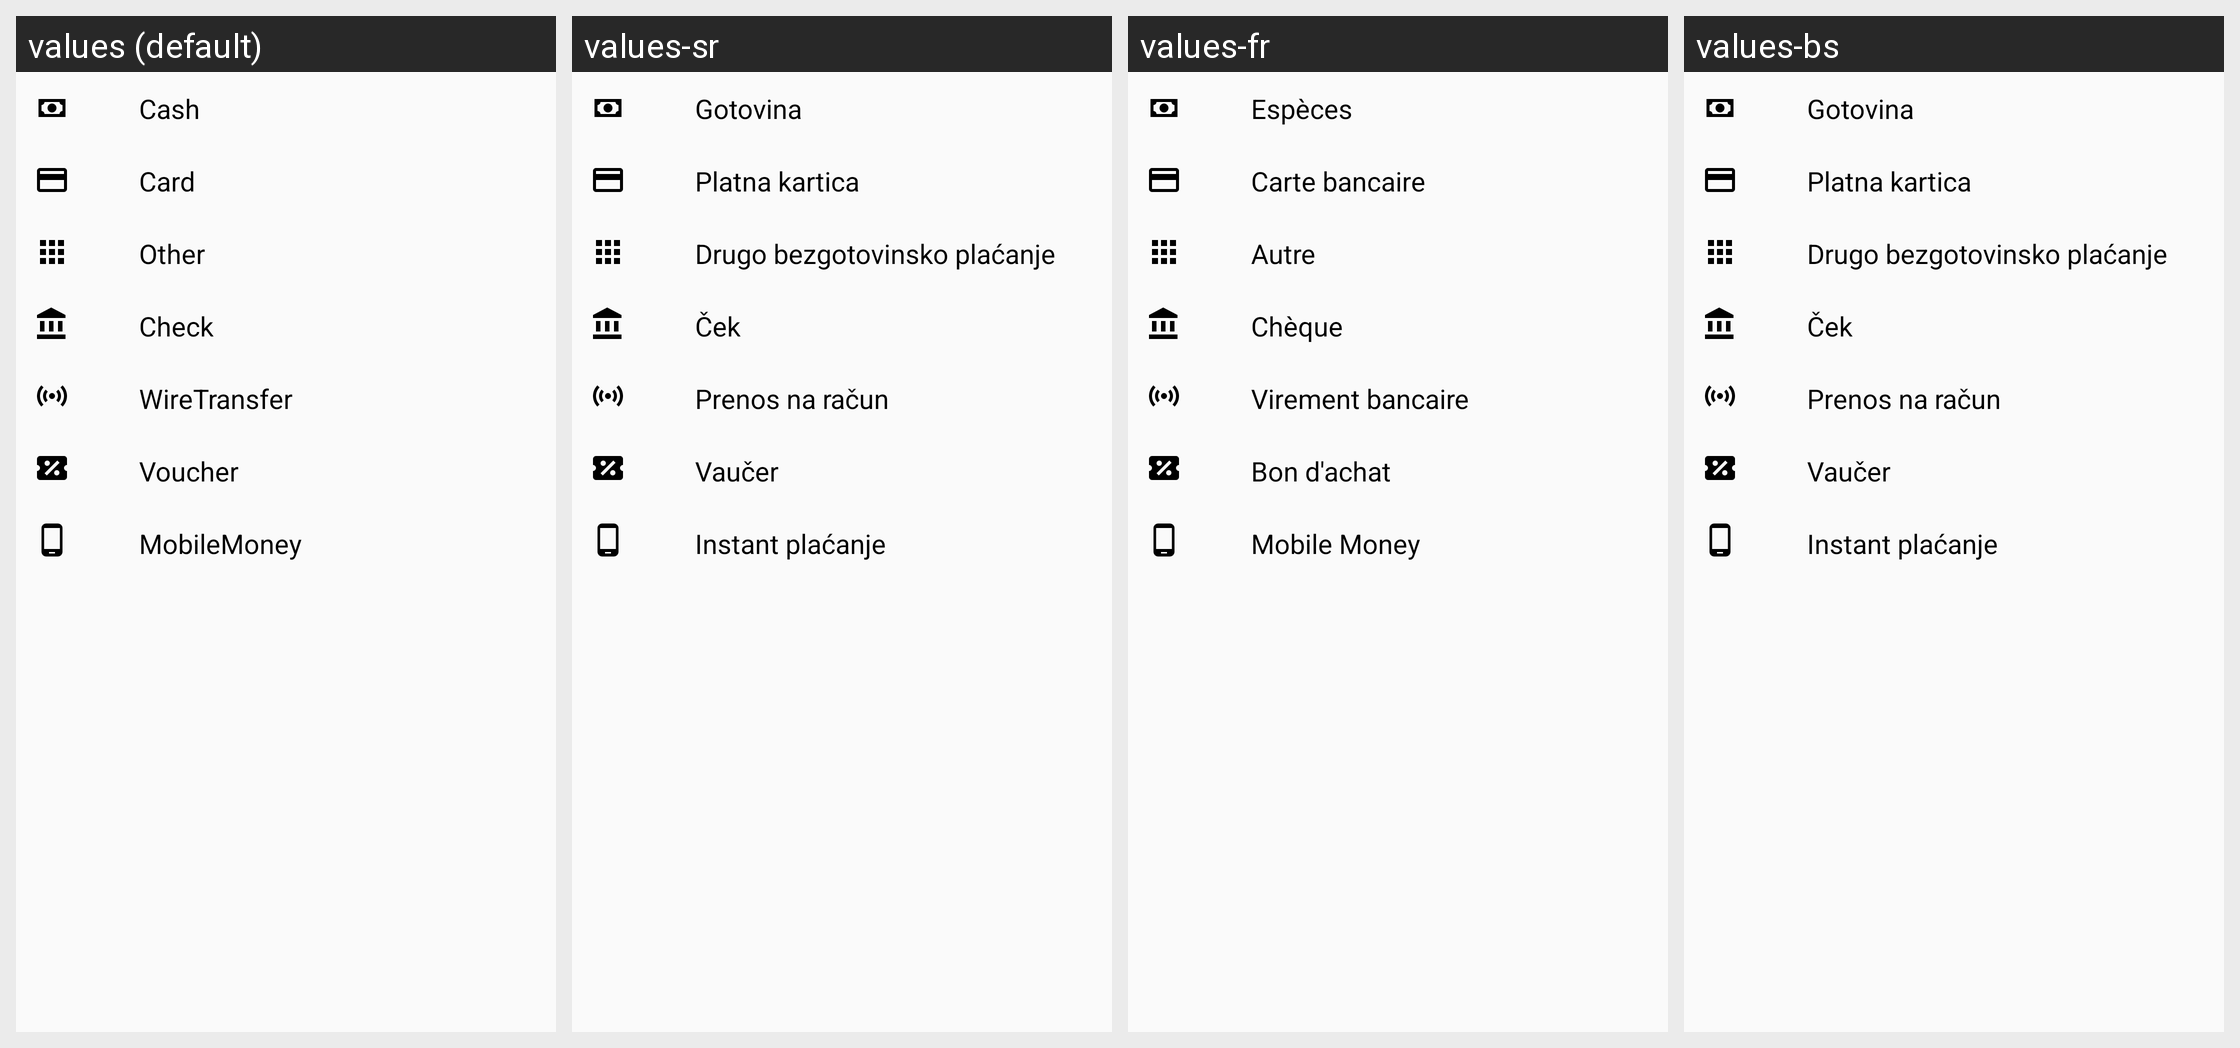

This grid shows one Android layout under several languages. Give, for every string resource on the screen, its name, the default text and each shown locale's text.
Android screen res/layout/bottom_fragment_payment.xml rendered under 4 locales, left to right: values (default), values-sr, values-fr, values-bs. Device: Nexus 5 (rendered at 1080×1920; each locale shown at half size, 540×960, under a caption strip naming it); theme AppTheme.
Strings drawn on this screen, with the default value and each locale's value (text and hints the layout hard-codes, and strings that could not be matched under every locale, appear in the picture but are not listed):

cash
  values: Cash
  values-sr: Gotovina
  values-fr: Espèces
  values-bs: Gotovina

card
  values: Card
  values-sr: Platna kartica
  values-fr: Carte bancaire
  values-bs: Platna kartica

other
  values: Other
  values-sr: Drugo bezgotovinsko plaćanje
  values-fr: Autre
  values-bs: Drugo bezgotovinsko plaćanje

check
  values: Check
  values-sr: Ček
  values-fr: Chèque
  values-bs: Ček

wiretransfer
  values: WireTransfer
  values-sr: Prenos na račun
  values-fr: Virement bancaire
  values-bs: Prenos na račun

voucher
  values: Voucher
  values-sr: Vaučer
  values-fr: Bon d'achat
  values-bs: Vaučer

mobile_money
  values: MobileMoney
  values-sr: Instant plaćanje
  values-fr: Mobile Money
  values-bs: Instant plaćanje
